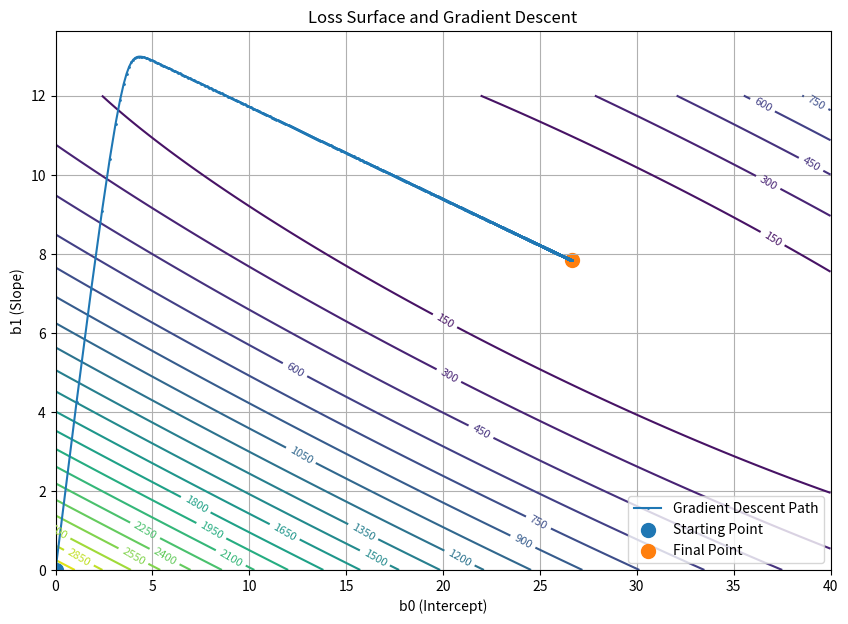

Recreate this plot in Python.
import numpy as np
import matplotlib.pyplot as plt


# ============================================================
# 1. Training Data
# ============================================================

X = np.array([1, 2, 3, 4, 5, 6], dtype=float)
y = np.array([35, 42, 51, 58, 66, 73], dtype=float)


# ============================================================
# 2. Loss Function
# ============================================================

def calculate_mse(b0, b1):

    y_pred = b0 + b1 * X

    mse = np.mean((y - y_pred) ** 2)

    return mse


# ============================================================
# 3. Gradient Descent
# ============================================================

b0 = 0.0
b1 = 0.0

learning_rate = 0.01
epochs = 1000


# Store the path taken by Gradient Descent

b0_history = []
b1_history = []
loss_history = []


for epoch in range(epochs):

    # ----------------------------------------
    # Prediction
    # ----------------------------------------

    y_pred = b0 + b1 * X


    # ----------------------------------------
    # Calculate loss
    # ----------------------------------------

    mse = np.mean((y - y_pred) ** 2)


    # ----------------------------------------
    # Store current position
    # ----------------------------------------

    b0_history.append(b0)
    b1_history.append(b1)
    loss_history.append(mse)


    # ----------------------------------------
    # Calculate gradients
    # ----------------------------------------

    n = len(X)

    db0 = (-2 / n) * np.sum(y - y_pred)

    db1 = (-2 / n) * np.sum(
        X * (y - y_pred)
    )


    # ----------------------------------------
    # Update parameters
    # ----------------------------------------

    b0 = b0 - learning_rate * db0

    b1 = b1 - learning_rate * db1


# ============================================================
# 4. Final Result
# ============================================================

print("Gradient Descent Complete")

print("Final b0 =", b0)
print("Final b1 =", b1)

final_mse = calculate_mse(b0, b1)

print("Final MSE =", final_mse)


# ============================================================
# 5. Convert History to NumPy Arrays
# ============================================================

b0_history = np.array(b0_history)

b1_history = np.array(b1_history)

loss_history = np.array(loss_history)


# ============================================================
# 6. Create Parameter Grid
# ============================================================

b0_values = np.linspace(
    0,
    40,
    200
)

b1_values = np.linspace(
    0,
    12,
    200
)


B0, B1 = np.meshgrid(
    b0_values,
    b1_values
)


# ============================================================
# 7. Calculate MSE Across the Entire Parameter Space
# ============================================================

MSE = np.zeros_like(B0)


for i in range(B0.shape[0]):

    for j in range(B0.shape[1]):

        MSE[i, j] = calculate_mse(
            B0[i, j],
            B1[i, j]
        )


# ============================================================
# 8. Create Contour Plot
# ============================================================

plt.figure(figsize=(10, 7))


# Draw loss contours

contours = plt.contour(
    B0,
    B1,
    MSE,
    levels=30
)


# Label contour lines

plt.clabel(
    contours,
    inline=True,
    fontsize=8
)


# ============================================================
# 9. Plot Gradient Descent Path
# ============================================================

plt.plot(
    b0_history,
    b1_history,
    marker=".",
    markersize=2,
    label="Gradient Descent Path"
)


# ============================================================
# 10. Starting Point
# ============================================================

plt.scatter(
    b0_history[0],
    b1_history[0],
    s=100,
    label="Starting Point"
)


# ============================================================
# 11. Final Point
# ============================================================

plt.scatter(
    b0_history[-1],
    b1_history[-1],
    s=100,
    label="Final Point"
)


# ============================================================
# 12. Labels
# ============================================================

plt.xlabel("b0 (Intercept)")

plt.ylabel("b1 (Slope)")

plt.title(
    "Loss Surface and Gradient Descent"
)

plt.legend()

plt.grid(True)


# ============================================================
# 13. Display
# ============================================================

plt.show()
